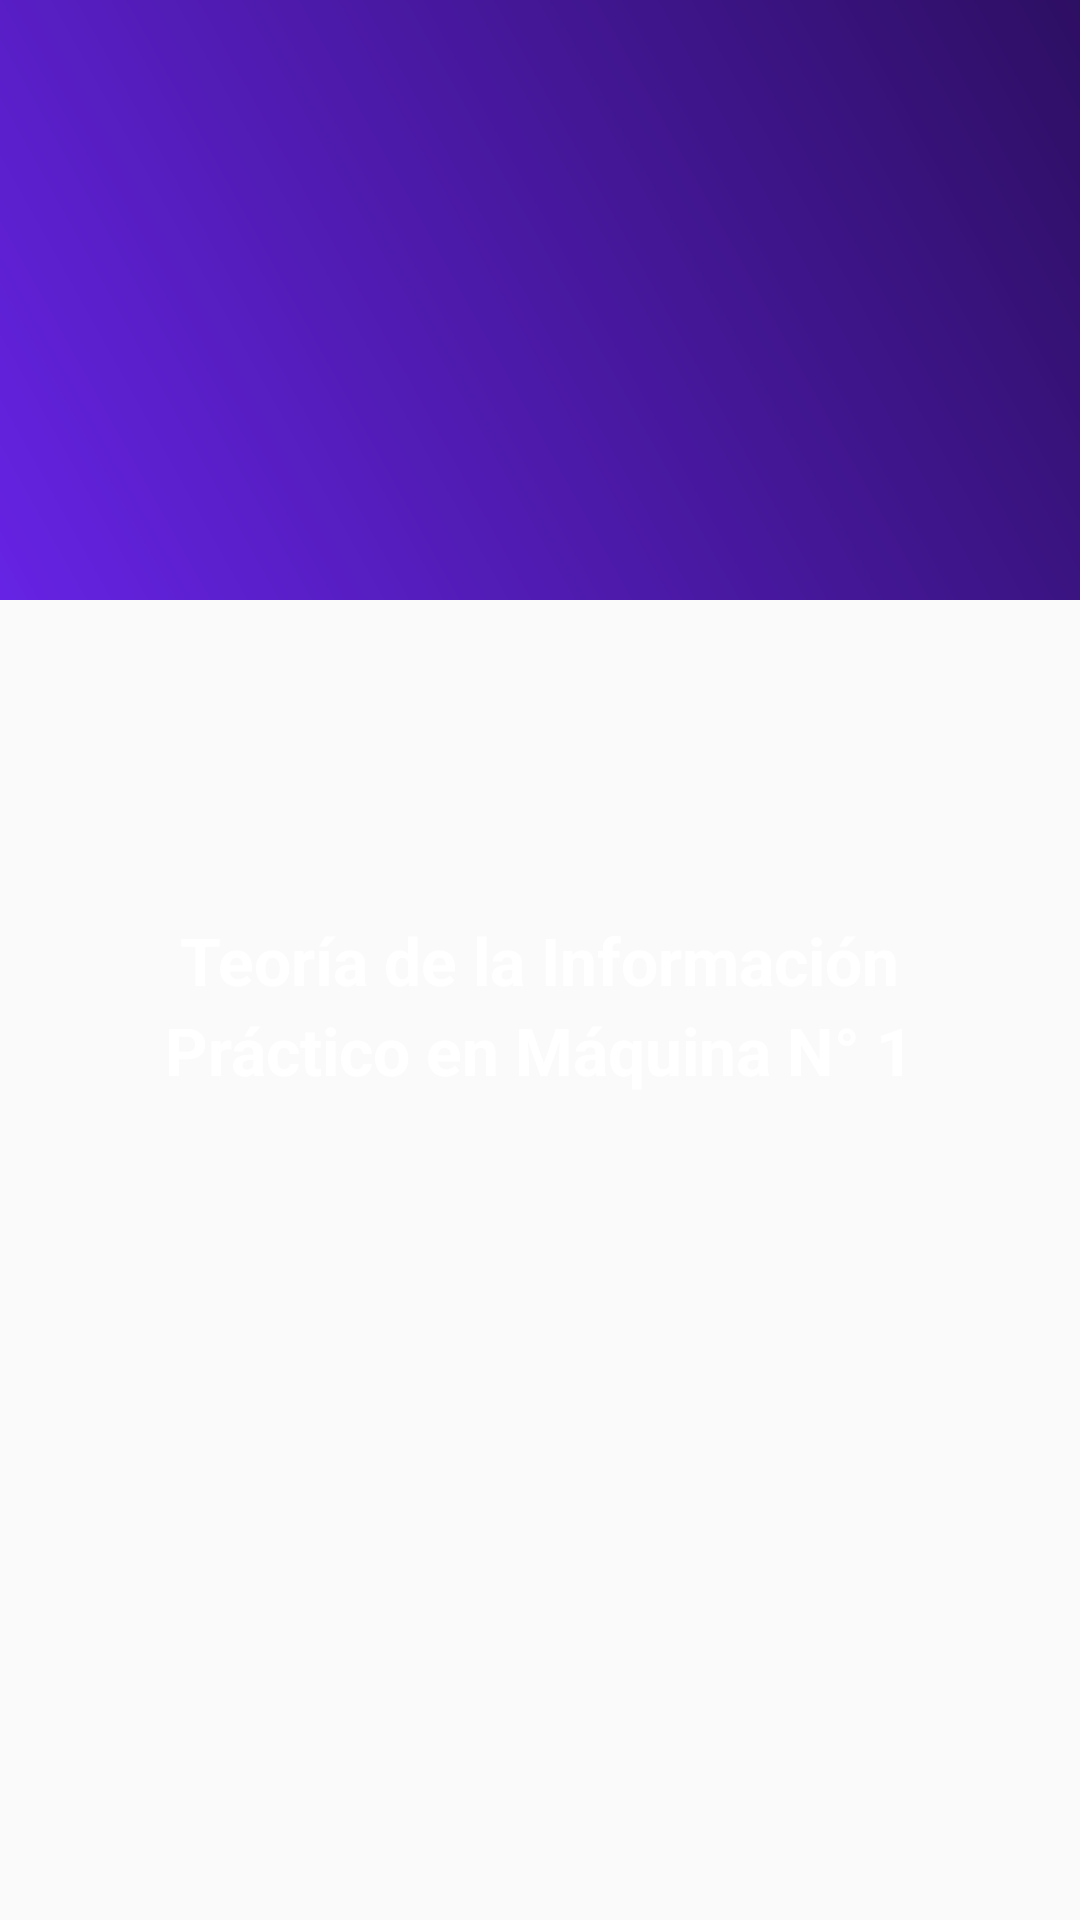

Produce the Android XML layout that renders to this screen, including the resource entries it uses.
<!-- AndroidManifest.xml: application theme AppTheme -->
<!-- res/layout/header_navigation_drawer.xml -->
<FrameLayout xmlns:android="http://schemas.android.com/apk/res/android"
    android:layout_width="match_parent"
    android:layout_height="wrap_content">
    <ImageView
        android:layout_width="match_parent"
        android:layout_height="200dp"
        android:scaleType="centerCrop"
        android:background="@drawable/bg_header"
        />

    <TextView
        android:layout_width="wrap_content"
        android:layout_height="wrap_content"
        android:text="@string/teor_a_de_la_informaci_n"
        android:textAppearance="@style/TextAppearance.AppCompat.Large"
        android:textStyle="bold"
        android:textColor="#FFFFFF"
        android:layout_gravity="center"
        />
    <TextView
        android:layout_width="wrap_content"
        android:layout_height="wrap_content"
        android:text="Práctico en Máquina N° 1"
        android:textAppearance="@style/TextAppearance.AppCompat.Large"
        android:textStyle="bold"
        android:textColor="#FFFFFF"
        android:layout_gravity="center"
        android:layout_marginTop="30dp"
        />
</FrameLayout>
<!-- resources referenced by this layout -->
<resources>
  <!-- drawable bg_header (drawable) -->
  <?xml version="1.0" encoding="utf-8"?>
  <shape xmlns:android="http://schemas.android.com/apk/res/android" android:shape="rectangle" >
      <gradient
          android:type="linear"
          android:startColor="#FF6623e4"
          android:endColor="#FF2D0F63"
          android:angle="45"/>
  </shape>
  <string name="teor_a_de_la_informaci_n">Teoría de la Información</string>
  <style name="AppTheme" parent="Theme.AppCompat.Light.NoActionBar">
          
          <item name="colorPrimary">#2d2d47</item>
          <item name="colorPrimaryDark">#1F1F31</item>
          <item name="colorAccent">#6623e4</item>
  
      </style>
</resources>
